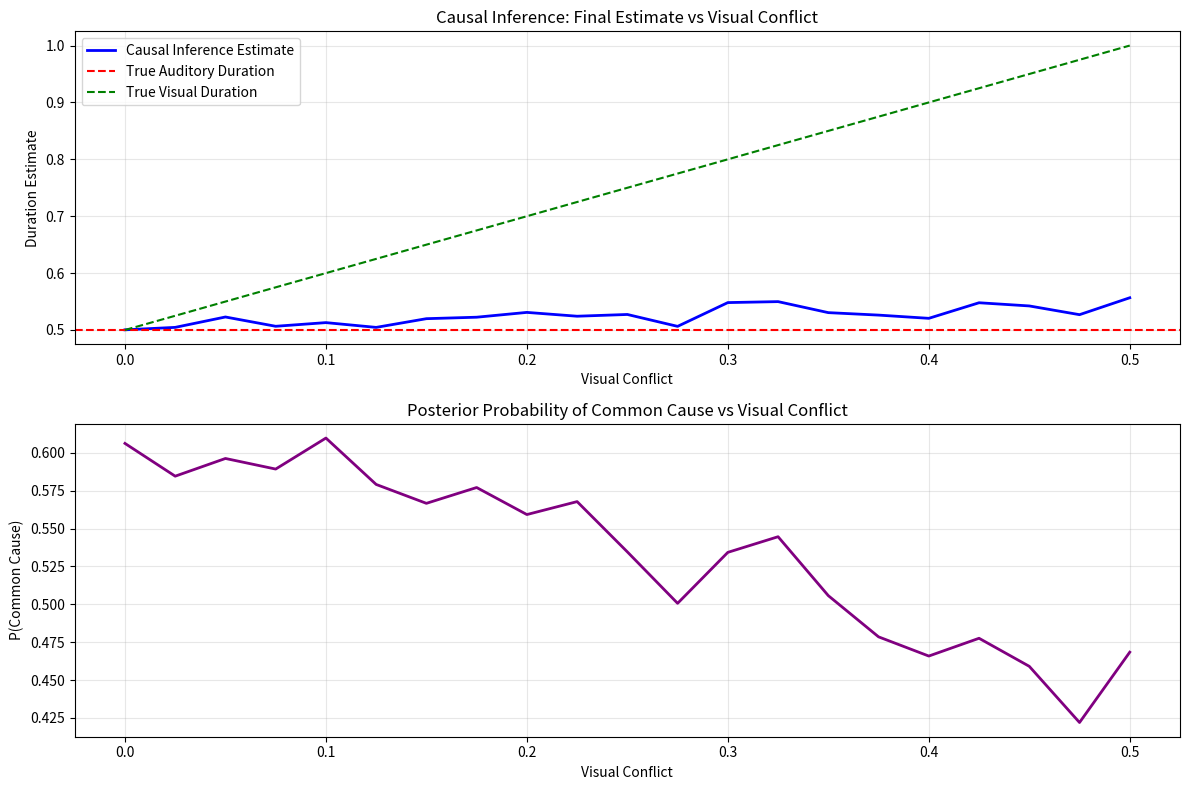

Write Python code to recreate this figure.
#!/usr/bin/env python3
"""
Test script to demonstrate the corrected causal inference implementation.
This shows the difference between the old (incorrect) and new (correct) approaches.
"""

import numpy as np
import matplotlib.pyplot as plt
from scipy.stats import norm

# Correct implementation (what you should use)
def correct_causal_inference(sigmaAV_A, sigmaAV_V, S_a, p_c, visualConflict):
    """
    CORRECT: Generate single noisy measurements, then do causal inference.
    """
    S_v = S_a + visualConflict
    
    # Generate single noisy measurements
    m_a = np.random.normal(S_a, sigmaAV_A)  # Single value
    m_v = np.random.normal(S_v, sigmaAV_V)  # Single value
    
    # Compute likelihoods
    var_sum = sigmaAV_A**2 + sigmaAV_V**2
    likelihood_c1 = (1 / np.sqrt(2 * np.pi * var_sum)) * np.exp(-(m_a - m_v)**2 / (2 * var_sum))
    likelihood_c2 = norm.pdf(m_a, S_a, sigmaAV_A) * norm.pdf(m_v, S_v, sigmaAV_V)
    
    # Posterior probability
    posterior_c1 = (likelihood_c1 * p_c) / (likelihood_c1 * p_c + likelihood_c2 * (1 - p_c))
    
    # Reliability-weighted fusion
    J_a = 1 / sigmaAV_A**2
    J_v = 1 / sigmaAV_V**2
    w_a = J_a / (J_a + J_v)
    w_v = J_v / (J_a + J_v)
    fused_estimate = w_a * S_a + w_v * S_v
    
    # Model averaging
    final_estimate = posterior_c1 * fused_estimate + (1 - posterior_c1) * m_a
    
    return final_estimate, posterior_c1, m_a, m_v

# Incorrect implementation (old approach)
def incorrect_causal_inference(sigmaAV_A, sigmaAV_V, S_a, p_c, visualConflict):
    """
    INCORRECT: Generate arrays instead of single measurements.
    This doesn't make sense for causal inference!
    """
    S_v = S_a + visualConflict
    
    # Generate likelihood arrays (WRONG!)
    m_a = np.linspace(0, S_a + 10*sigmaAV_A, 500)  # Array of 500 values
    m_v = np.linspace(0, S_v + 10*sigmaAV_V, 500)  # Array of 500 values
    
    # This doesn't make sense - you can't compute a single likelihood from arrays
    # But let's show what happens if you try...
    try:
        var_sum = sigmaAV_A**2 + sigmaAV_V**2
        likelihood_c1 = (1 / np.sqrt(2 * np.pi * var_sum)) * np.exp(-(m_a - m_v)**2 / (2 * var_sum))
        # This will either fail or give nonsensical results
        return "ERROR: Cannot compute single likelihood from arrays"
    except:
        return "ERROR: Array dimensions don't match"

def demonstrate_difference():
    """
    Show the difference between correct and incorrect implementations.
    """
    print("="*70)
    print("CAUSAL INFERENCE: CORRECT vs INCORRECT IMPLEMENTATION")
    print("="*70)
    
    # Parameters
    sigmaAV_A = 0.2
    sigmaAV_V = 0.3
    S_a = 0.5
    p_c = 0.7
    visualConflict = 0.2
    
    print(f"Parameters:")
    print(f"  True auditory duration: {S_a}")
    print(f"  Visual conflict: {visualConflict}")
    print(f"  True visual duration: {S_a + visualConflict}")
    print(f"  Prior P(common): {p_c}")
    print(f"  Auditory noise: {sigmaAV_A}")
    print(f"  Visual noise: {sigmaAV_V}")
    print()
    
    print("CORRECT APPROACH:")
    print("-" * 50)
    print("Trial | m_a    | m_v    | P(C=1) | Estimate")
    print("-" * 50)
    
    estimates = []
    posteriors = []
    
    for trial in range(5):
        result = correct_causal_inference(sigmaAV_A, sigmaAV_V, S_a, p_c, visualConflict)
        if isinstance(result, tuple):
            estimate, posterior, m_a, m_v = result
            estimates.append(estimate)
            posteriors.append(posterior)
            print(f"{trial+1:5d} | {m_a:6.3f} | {m_v:6.3f} | {posterior:6.3f} | {estimate:8.3f}")
        else:
            print(f"{trial+1:5d} | {result}")
    
    print("-" * 50)
    print(f"Average estimate: {np.mean(estimates):.3f}")
    print(f"Average P(C=1): {np.mean(posteriors):.3f}")
    print()
    
    print("INCORRECT APPROACH:")
    print("-" * 50)
    result = incorrect_causal_inference(sigmaAV_A, sigmaAV_V, S_a, p_c, visualConflict)
    print(f"Result: {result}")
    print()
    
    print("KEY DIFFERENCES:")
    print("-" * 30)
    print("✓ CORRECT: m_a and m_v are single noisy measurements")
    print("✗ INCORRECT: m_a and m_v are arrays of possible values")
    print("✓ CORRECT: Can compute single likelihood values for Bayes' rule")
    print("✗ INCORRECT: Cannot meaningfully compute likelihoods from arrays")
    print("✓ CORRECT: Results in proper causal inference behavior")
    print("✗ INCORRECT: Conceptually flawed and mathematically invalid")
    print()
    
    print("CONCEPTUAL EXPLANATION:")
    print("-" * 30)
    print("Causal inference asks: 'Given my noisy observations m_a and m_v,")
    print("what's the probability they came from the same source?'")
    print()
    print("This requires ACTUAL measurements (single values), not probability")
    print("distributions over possible measurements (arrays).")
    print()
    print("The observer doesn't have access to the entire likelihood function -")
    print("they only have their specific noisy measurements on each trial.")

def plot_causal_inference_behavior():
    """
    Plot how causal inference behaves with different conflict levels.
    """
    plt.figure(figsize=(12, 8))
    
    # Parameters
    sigmaAV_A = 0.2
    sigmaAV_V = 0.3
    S_a = 0.5
    p_c = 0.7
    conflicts = np.linspace(0, 0.5, 21)
    
    estimates_avg = []
    posteriors_avg = []
    
    # For each conflict level, average over many trials
    for conflict in conflicts:
        trial_estimates = []
        trial_posteriors = []
        
        for _ in range(100):  # Average over 100 trials
            estimate, posterior, _, _ = correct_causal_inference(sigmaAV_A, sigmaAV_V, S_a, p_c, conflict)
            trial_estimates.append(estimate)
            trial_posteriors.append(posterior)
        
        estimates_avg.append(np.mean(trial_estimates))
        posteriors_avg.append(np.mean(trial_posteriors))
    
    # Plot results
    plt.subplot(2, 1, 1)
    plt.plot(conflicts, estimates_avg, 'b-', linewidth=2, label='Causal Inference Estimate')
    plt.axhline(y=S_a, color='r', linestyle='--', label='True Auditory Duration')
    plt.plot(conflicts, S_a + conflicts, 'g--', label='True Visual Duration')
    plt.xlabel('Visual Conflict')
    plt.ylabel('Duration Estimate')
    plt.title('Causal Inference: Final Estimate vs Visual Conflict')
    plt.legend()
    plt.grid(True, alpha=0.3)
    
    plt.subplot(2, 1, 2)
    plt.plot(conflicts, posteriors_avg, 'purple', linewidth=2)
    plt.xlabel('Visual Conflict')
    plt.ylabel('P(Common Cause)')
    plt.title('Posterior Probability of Common Cause vs Visual Conflict')
    plt.grid(True, alpha=0.3)
    
    plt.tight_layout()
    plt.show()
    
    print("The plots show:")
    print("1. As visual conflict increases, the estimate moves between")
    print("   auditory-only and fusion predictions")
    print("2. Higher conflict reduces P(common cause)")
    print("3. This creates the characteristic causal inference pattern")

if __name__ == "__main__":
    demonstrate_difference()
    plot_causal_inference_behavior()
